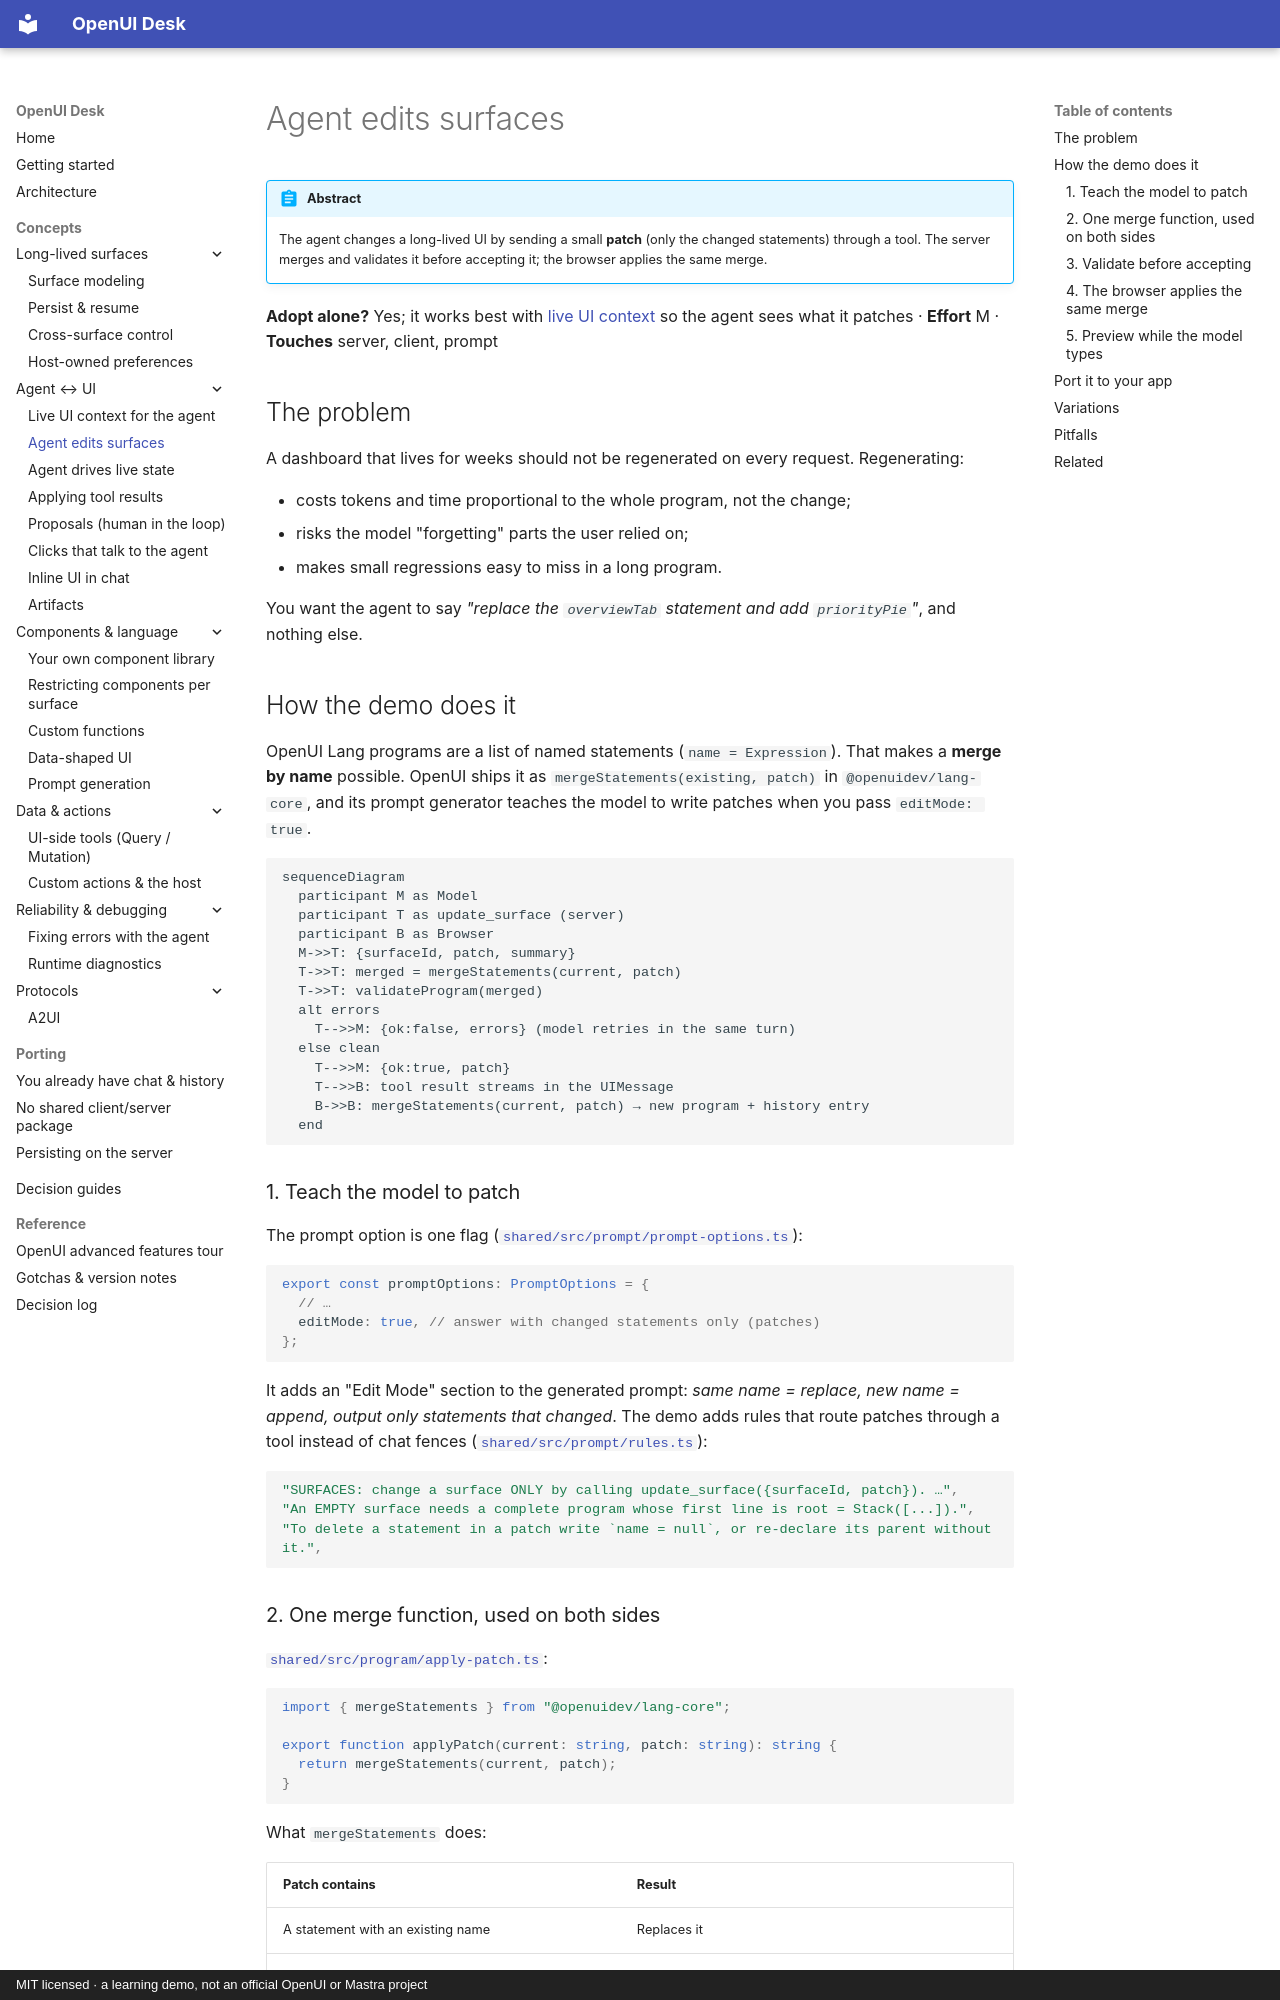

repository: asafmor/openui-desk · page: concepts/agent-edits/index.html · generator: mkdocs · copyright: MIT licensed · a learning demo, not an official OpenUI or Mastra project

# Agent edits surfaces

!!! abstract
    The agent changes a long-lived UI by sending a small **patch** (only the changed statements) through a tool. The server merges and validates it before accepting it; the browser applies the same merge.

**Adopt alone?** Yes; it works best with [live UI context](workspace-context.md) so the agent sees what it patches · **Effort** M · **Touches** server, client, prompt

## The problem

A dashboard that lives for weeks should not be regenerated on every request. Regenerating:

- costs tokens and time proportional to the whole program, not the change;
- risks the model "forgetting" parts the user relied on;
- makes small regressions easy to miss in a long program.

You want the agent to say *"replace the `overviewTab` statement and add `priorityPie`"*, and nothing else.

## How the demo does it

OpenUI Lang programs are a list of named statements (`name = Expression`). That makes a **merge by name** possible. OpenUI ships it as `mergeStatements(existing, patch)` in `@openuidev/lang-core`, and its prompt generator teaches the model to write patches when you pass `editMode: true`.

```mermaid
sequenceDiagram
  participant M as Model
  participant T as update_surface (server)
  participant B as Browser
  M->>T: {surfaceId, patch, summary}
  T->>T: merged = mergeStatements(current, patch)
  T->>T: validateProgram(merged)
  alt errors
    T-->>M: {ok:false, errors} (model retries in the same turn)
  else clean
    T-->>M: {ok:true, patch}
    T-->>B: tool result streams in the UIMessage
    B->>B: mergeStatements(current, patch) → new program + history entry
  end
```

### 1. Teach the model to patch

The prompt option is one flag ([`shared/src/prompt/prompt-options.ts`](https://github.com/asafmor/openui-desk/blob/main/shared/src/prompt/prompt-options.ts)):

```ts
export const promptOptions: PromptOptions = {
  // …
  editMode: true, // answer with changed statements only (patches)
};
```

It adds an "Edit Mode" section to the generated prompt: *same name = replace, new name = append, output only statements that changed*. The demo adds rules that route patches through a tool instead of chat fences ([`shared/src/prompt/rules.ts`](https://github.com/asafmor/openui-desk/blob/main/shared/src/prompt/rules.ts)):

```ts
"SURFACES: change a surface ONLY by calling update_surface({surfaceId, patch}). …",
"An EMPTY surface needs a complete program whose first line is root = Stack([...]).",
"To delete a statement in a patch write `name = null`, or re-declare its parent without it.",
```

### 2. One merge function, used on both sides

[`shared/src/program/apply-patch.ts`](https://github.com/asafmor/openui-desk/blob/main/shared/src/program/apply-patch.ts):

```ts
import { mergeStatements } from "@openuidev/lang-core";

export function applyPatch(current: string, patch: string): string {
  return mergeStatements(current, patch);
}
```

What `mergeStatements` does:

| Patch contains | Result |
| --- | --- |
| A statement with an existing name | Replaces it |
| A new name | Appended |
| `name = null` | Deletes the statement |
| Markdown fences around the code | Stripped |
| Anything, with an empty `existing` | The patch, normalized (a first program) |

Statements that `root` can no longer reach are dropped; `$state` declarations are kept.
